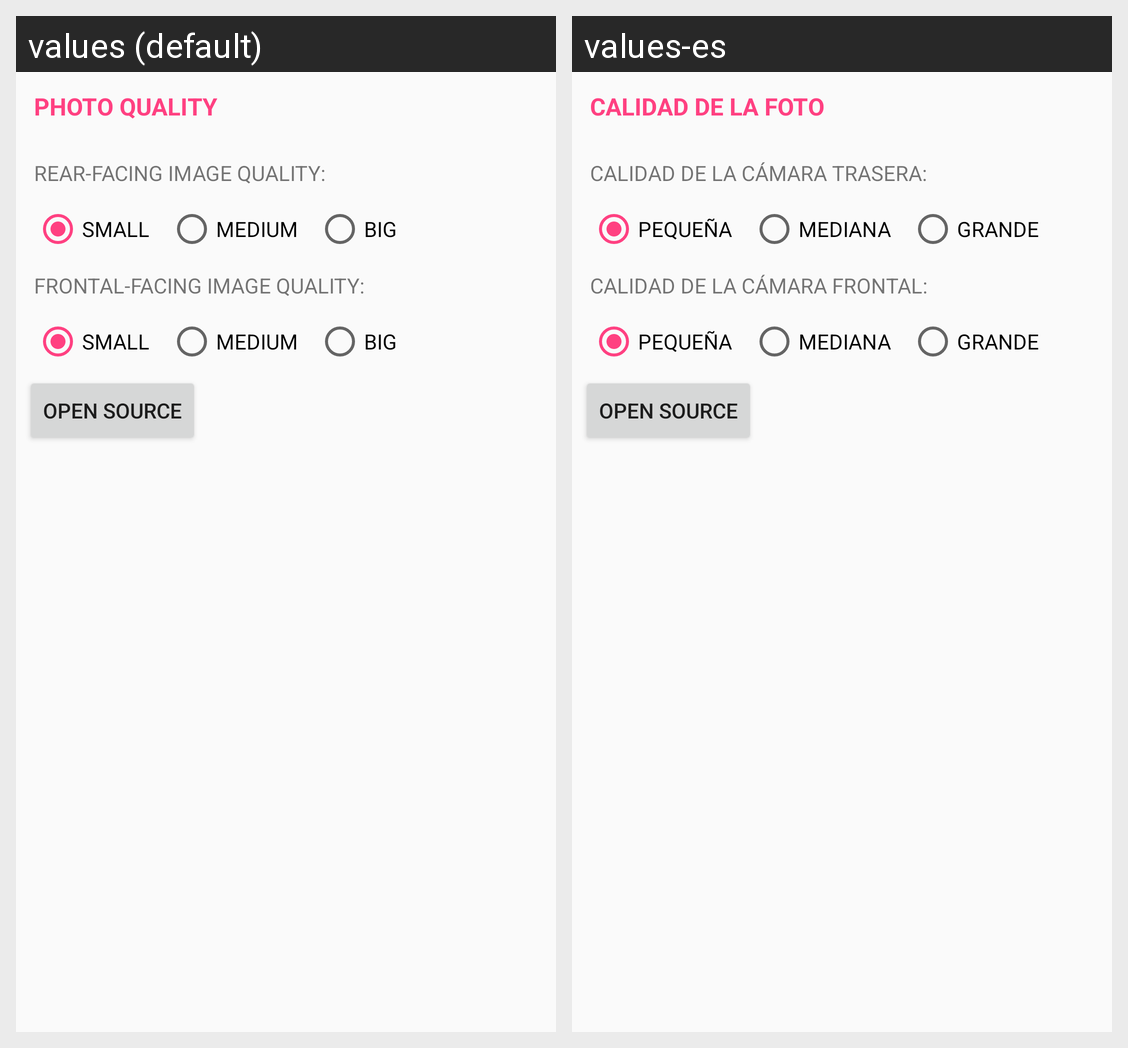

Translations of the strings shown on this Android screen, per locale in the grid:
Android screen res/layout/activity_settings.xml rendered under 2 locales, left to right: values (default), values-es. Device: Nexus 5 (rendered at 1080×1920; each locale shown at half size, 540×960, under a caption strip naming it); theme AppTheme.
Strings drawn on this screen, with the default value and each locale's value (text and hints the layout hard-codes, and strings that could not be matched under every locale, appear in the picture but are not listed):

photo_quality
  values: Photo quality
  values-es: Calidad de la foto

rear_image_quality
  values: Rear-Facing Image quality:
  values-es: Calidad de la cámara trasera:

small
  values: Small
  values-es: Pequeña

medium
  values: Medium
  values-es: Mediana

big
  values: Big
  values-es: Grande

frontal_image_quality
  values: Frontal-Facing Image quality:
  values-es: Calidad de la cámara frontal:

open_source
  values: Open source
  values-es: Open source  [not translated; the default value is used]
